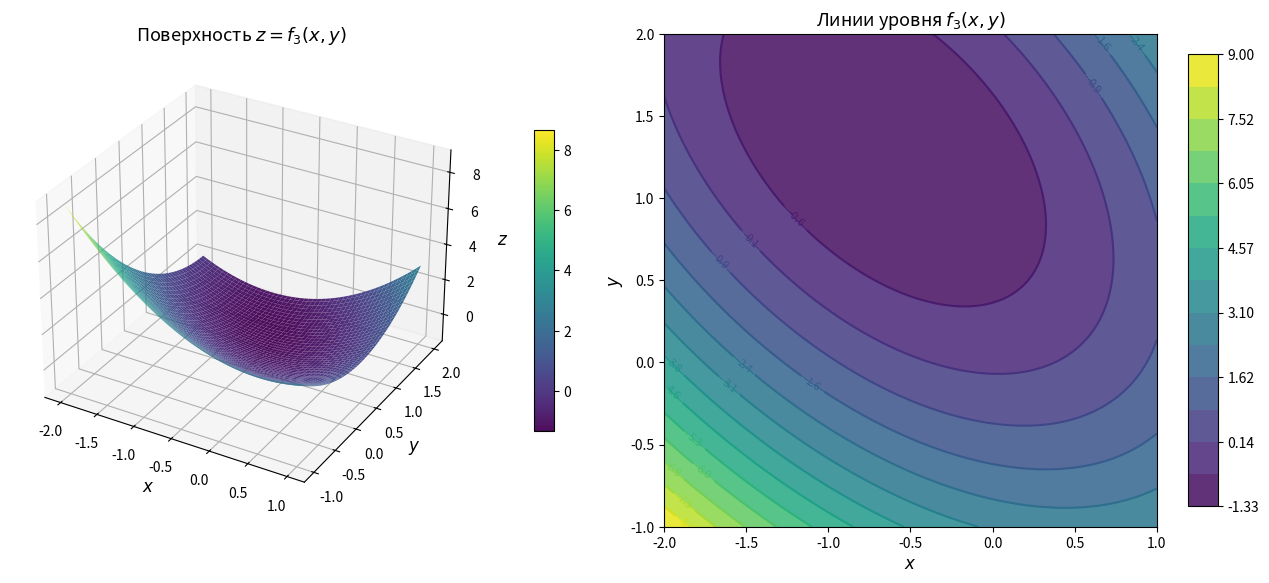

The matplotlib source for this figure: (Note: this script raises an exception after producing the figure.)
# plot_f3.py
import numpy as np
import matplotlib.pyplot as plt

# Функция варианта 5
def f3(x, y):
    return x**2 + x*y + y**2 - 2*y

# Брус
x = np.linspace(-2, 1, 200)
y = np.linspace(-1, 2, 200)
X, Y = np.meshgrid(x, y)
Z = f3(X, Y)

# --- Рисунок с двумя панелями ---
fig = plt.figure(figsize=(13, 5.5))

# Левая панель: поверхность
ax1 = fig.add_subplot(1, 2, 1, projection='3d')
surf = ax1.plot_surface(X, Y, Z, cmap='viridis', edgecolor='none', alpha=0.95)
ax1.set_xlabel('$x$', fontsize=12)
ax1.set_ylabel('$y$', fontsize=12)
ax1.set_zlabel('$z$', fontsize=12)
ax1.set_title('Поверхность $z = f_3(x,y)$', fontsize=13)
fig.colorbar(surf, ax=ax1, shrink=0.6, aspect=15, pad=0.1)

# Правая панель: линии уровня
ax2 = fig.add_subplot(1, 2, 2)
levels = np.linspace(Z.min(), Z.max(), 15)
cs = ax2.contour(X, Y, Z, levels=levels, cmap='viridis')
ax2.clabel(cs, inline=True, fontsize=8, fmt='%.1f')
cf = ax2.contourf(X, Y, Z, levels=levels, cmap='viridis', alpha=0.85)
ax2.set_xlabel('$x$', fontsize=12)
ax2.set_ylabel('$y$', fontsize=12)
ax2.set_title('Линии уровня $f_3(x,y)$', fontsize=13)
ax2.set_aspect('equal')
fig.colorbar(cf, ax=ax2, shrink=0.9, aspect=15, pad=0.05)

plt.tight_layout()
plt.savefig('lab2/f3_graph.png', dpi=200, bbox_inches='tight')
plt.close()

print("Готово: f3_graph.png")
